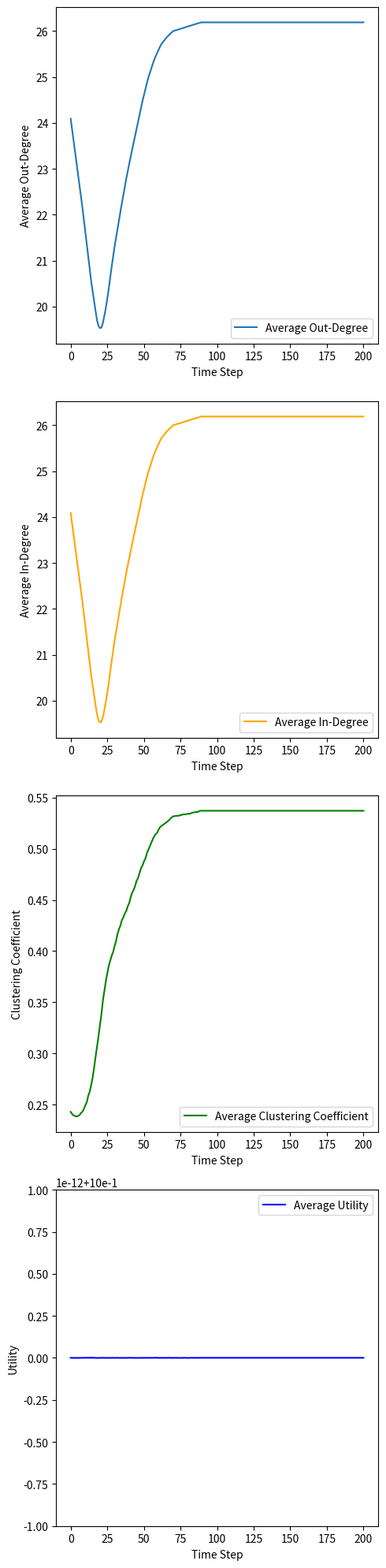
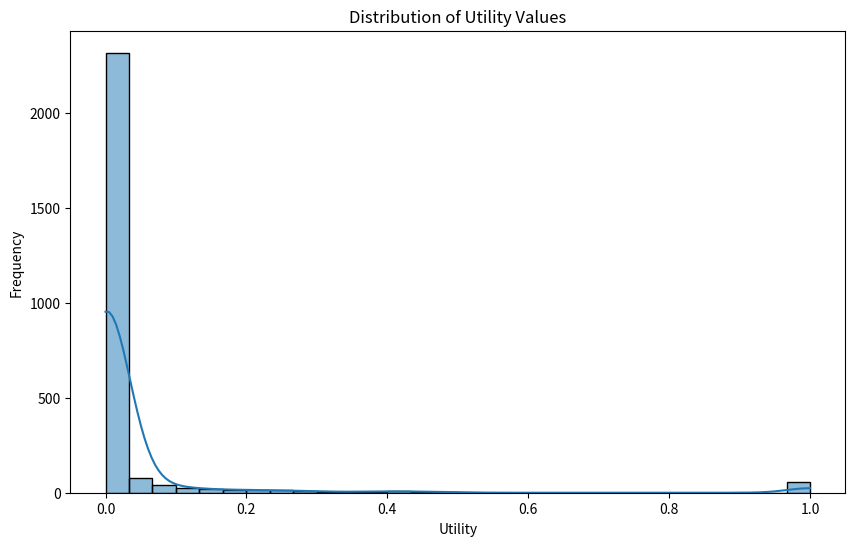
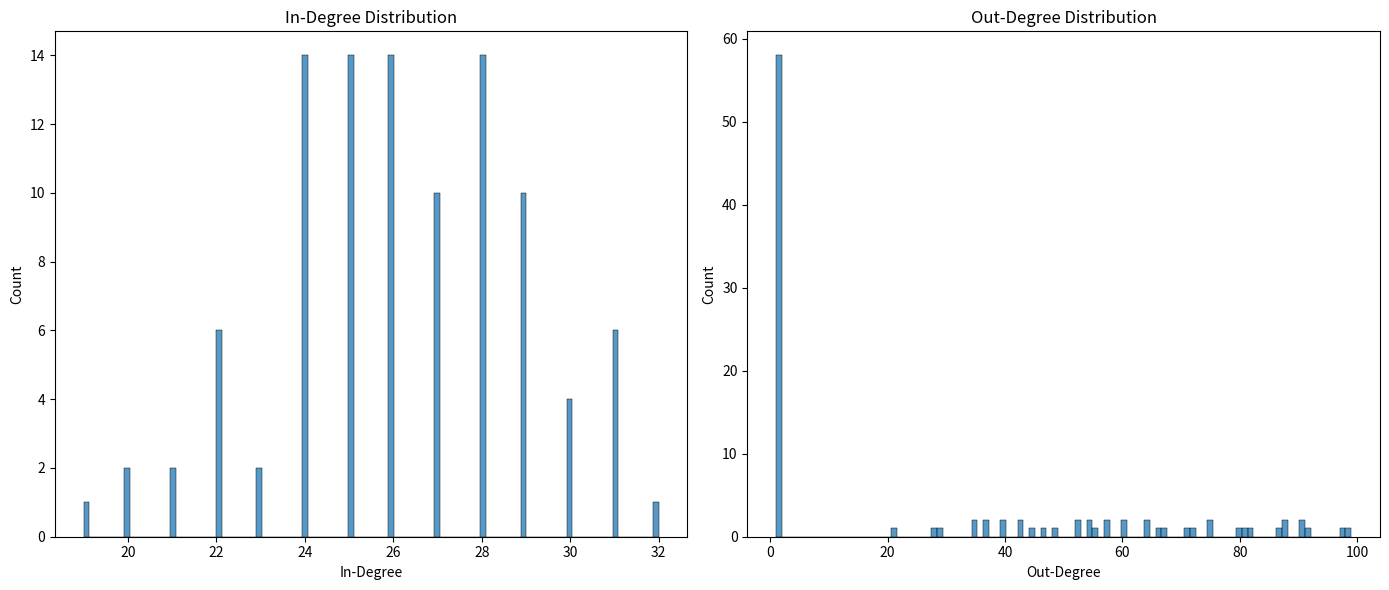

Generate these figures, in order, with matplotlib:
#!/usr/bin/env python3
# -*- coding: utf-8 -*-
"""
Created on Sat Jun 22 13:58:09 2024

@author: noaroebersen
"""

import numpy as np
import networkx as nx
import pandas as pd
import matplotlib.pyplot as plt
import seaborn as sns
import random as r
from collections import defaultdict

class SocialNetwork():
    def __init__(self, n_agents, prob, concentration=2.5):
        self.n_agents = n_agents
        self.prob = prob
        self.concentration = concentration

        # {Node1 : IN_Degree, Node2 : IN_Degree}
        self.IN = defaultdict(int)
        # {Node1 : OUT_Degree, Node2 : OUT_Degree}
        self.OUT = defaultdict(int)
        # {Node1 : {Follower1 : Engagement, Follower2 : Engagement}, Node2 : ETC}
        # for user engagement: self.WEIGHT[follower][influencer]
        self.WEIGHT = defaultdict(lambda: defaultdict(float))
        # for engagement received from follower: self.UTILITIES[influencer][follower]
        # for total engagement: sum(self.UTILITIES[influencer].values())
        self.UTILITIES = defaultdict(lambda: defaultdict(float))
        self.OPINIONS = {i: r.uniform(0, 1) for i in range(n_agents)}
        self.MAX = defaultdict(int)
        
        self.SHORTEST_PATH = defaultdict(int)
        self.Data_Collector = {"avg utility": [], "avg IN degrees": [], "avg OUT degrees" : [], 
                               "avg clustering coeff" : []}
        self.create_random_network()
    
    def create_random_network(self):
        self.G = nx.gnp_random_graph(n=self.n_agents, p=self.prob, directed=True)
        # add weights to the edges
        for node in self.G.nodes():
            out_edges = list(self.G.out_edges(node))
            if out_edges:
                engagements = np.random.dirichlet(np.full(len(out_edges), self.concentration))
                for (u, v), engagement in zip(out_edges, engagements):
                    self.WEIGHT[u][v] = engagement
                    self.UTILITIES[v][u] = engagement
                    self.OUT[u] += 1
                    self.IN[v] += 1
            self.MAX[node] = r.choice(range(self.G.out_degree(node), n_agents))
        self.SHORTEST_PATH = dict(nx.shortest_path_length(self.G))
    
    
    def normalize_weights(self):
        for follower in self.WEIGHT:
            total_engagement = sum(self.WEIGHT[follower].values())
            self.WEIGHT[follower] = {influencer : engagement / total_engagement for 
                                          influencer, engagement in self.WEIGHT[follower].items()}
        for follower in self.WEIGHT:
            for influencer in self.WEIGHT[follower]:
                self.UTILITIES[influencer][follower] = self.WEIGHT[follower][influencer]

        
    
    def utility_score(self, follower, followee):
        w_popularity = 0.5
        w_similarity = 0.5
        #w_engagement = 0.2
        #w_proximity = 0.2
        
        # normalize popularity by in_connections / total_connections
        U_popularity = self.IN[followee] / (self.IN[followee] + self.OUT[followee])
        U_similarity = 1 - abs(self.OPINIONS[follower] - self.OPINIONS[followee])
        #U_engagement = sum(self.WEIGHT[follower][n] * self.WEIGHT[followee][n] for n in set(self.WEIGHT[follower]) & set(self.WEIGHT[followee]))
        #U_proximity = 1 / (self.SHORTEST_PATH[follower][followee] + 1)

        U_total = (w_popularity * U_popularity + 
                   w_similarity * U_similarity)
                   #w_engagement * U_engagement + 
                   #w_proximity * U_proximity)
        
        return U_total
    
    def highest_utility_candidates(self, unique_id):
        candidates = self.SHORTEST_PATH[unique_id]
        # now modelled as a 'seeing' of 3 i.e. take into account 'neighbors of neighbors' and and 'friends of friends of friends'

        candidates = {key: value for key, value in candidates.items() if value in {2,3}}

        if not candidates:
            return None

        utility_scores = {candidate: self.utility_score(unique_id, candidate) for candidate in candidates}
        max_utility_candidate = max(utility_scores, key=utility_scores.get)
        #print(utility_scores[max_utility_candidate], max_utility_candidate)
        return utility_scores[max_utility_candidate], max_utility_candidate
    
    def highest_utility_candidates_v2(self, unique_id):
        candidates = self.SHORTEST_PATH[unique_id]
        # now modelled as a 'seeing' of 3 i.e. take into account 'neighbors of neighbors' and and 'friends of friends of friends'

        candidates = {key: value for key, value in candidates.items() if value in {2,3}}
        
        if not candidates:
            return None

        random_candidate = r.choice(list(candidates.keys()))

        utility_score = self.utility_score(unique_id, random_candidate)

        return utility_score, random_candidate
    

        
    def lowest_utility_candidates(self, unique_id):
        candidates = self.SHORTEST_PATH[unique_id]
        # get neighbors
        candidates = {key: value for key, value in candidates.items() if value in {1}}
        engagement_scores = {candidate: self.WEIGHT[unique_id][candidate] for candidate in candidates}
        min_engagement_candidate = max(engagement_scores, key=engagement_scores.get)
        
        
        return engagement_scores[min_engagement_candidate], min_engagement_candidate
    
    def lowest_utility_candidates_v2(self, unique_id):
        candidates = self.SHORTEST_PATH[unique_id]
        # get neighbors
        candidates = {key: value for key, value in candidates.items() if value in {1}}
        engagement_scores = {candidate: self.WEIGHT[unique_id][candidate] for candidate in candidates}
        random_candidate = r.choice(list(candidates.keys()))
        
        return engagement_scores[random_candidate], random_candidate



    def add_connection(self, follower, followee):
        if not self.G.has_edge(follower, followee):
            self.G.add_edge(follower, followee)
            engagement = r.uniform(0, 1)
            self.WEIGHT[follower][followee] = engagement
            self.UTILITIES[followee][follower] = engagement
            self.OUT[follower] += 1
            self.IN[followee] += 1

    def remove_connection(self, follower, followee):
        if self.G.has_edge(follower, followee):
            self.G.remove_edge(follower, followee)
            del self.WEIGHT[follower][followee]
            del self.UTILITIES[followee][follower]
            self.OUT[follower] -= 1
            self.IN[followee] -= 1

    def track_metrics(self):
        avg_in_degree = sum(self.IN.values()) / self.n_agents
        avg_out_degree = sum(self.OUT.values()) / self.n_agents
        avg_clustering_coeff = nx.average_clustering(self.G)
        avg_utility = sum(sum(inner_dict.values()) for inner_dict in self.UTILITIES.values()) / self.n_agents

        self.Data_Collector["avg IN degrees"].append(avg_in_degree)
        self.Data_Collector["avg OUT degrees"].append(avg_out_degree)
        self.Data_Collector["avg clustering coeff"].append(avg_clustering_coeff)
        self.Data_Collector["avg utility"].append(avg_utility)

    def step(self):
        edges_to_add = []
        edges_to_remove = []

        for node in self.G.nodes():
            # use logit to map difference of in and out degree to [0,1]
            # do we want to use this?
            utility = 1 / (1 + np.exp(-(self.IN[node] - self.OUT[node])))

            if self.G.out_degree(node) >= self.MAX[node]:
                lowest_utility_candidate = self.lowest_utility_candidates_v2(node)
                if lowest_utility_candidate is not None:
                    edges_to_remove.append((node, lowest_utility_candidate))
            else:
                #highest_utility, highest_utility_candidate = self.highest_utility_candidates(node)
                highest_utility_result = self.highest_utility_candidates_v2(node)
                if highest_utility_result is not None:
                    highest_utility, highest_utility_candidate = highest_utility_result
                    if highest_utility > utility:
                        #print('follow')
                        edges_to_add.append((node, highest_utility_candidate))
                        
                # how do we define this?
                #lowest_utility, lowest_utility_candidate = self.lowest_utility_candidates(node)
                lowest_utility_result = self.lowest_utility_candidates_v2(node)
                if lowest_utility_result is not None:
                    lowest_utility, lowest_utility_candidate = lowest_utility_result
                    if lowest_utility < utility:
                        #print('unfollow')
                        edges_to_remove.append((node, lowest_utility_candidate))
                    

        for follower, followee in edges_to_add:
            self.add_connection(follower, followee)

        for follower, exfollowee in edges_to_remove:
            self.remove_connection(follower, exfollowee)

        self.normalize_weights()
        self.track_metrics()
        self.SHORTEST_PATH = dict(nx.shortest_path_length(self.G))

# Parameters
steps = 200
n_agents = 100
avg_degree = 25
prob = avg_degree / n_agents

# Initialize and run the model
model = SocialNetwork(n_agents, prob)

for i in range(steps + 1):
    model.step()
    print(f"\rProgress: {(i / steps) * 100:.2f}%", end='', flush=True)

# Save results to CSV
df_results = pd.DataFrame(model.Data_Collector)
df_results.to_csv("social_network_metrics.csv", index=False)

# Plotting metrics
fig, axs = plt.subplots(4, 1, figsize=(5, 20))

axs[0].plot(df_results.index, df_results["avg OUT degrees"], label='Average Out-Degree')
#axs[0].set_title('Average Out-Degree over Time')
axs[0].set_xlabel('Time Step')
axs[0].set_ylabel('Average Out-Degree')
axs[0].legend()

axs[1].plot(df_results.index, df_results["avg IN degrees"], label='Average In-Degree', color='orange')
#axs[1].set_title('Average In-Degree over Time')
axs[1].set_xlabel('Time Step')
axs[1].set_ylabel('Average In-Degree')
axs[1].legend()

axs[2].plot(df_results.index, df_results["avg clustering coeff"], label='Average Clustering Coefficient', color='green')
#axs[2].set_title('Average Clustering Coefficient over Time')
axs[2].set_xlabel('Time Step')
axs[2].set_ylabel('Clustering Coefficient')
axs[2].legend()

axs[3].plot(df_results.index, df_results["avg utility"], label='Average Utility', color='blue')
#axs[3].set_title('Average Utility over Time')
axs[3].set_xlabel('Time Step')
axs[3].set_ylabel('Utility')
axs[3].legend()

#plt.subplots_adjust(hspace=5.0)
plt.tight_layout()
plt.show()

# Plot the distribution of utility values
all_utilities = [utility for influencer in model.UTILITIES.values() for utility in influencer.values()]

plt.figure(figsize=(10, 6))
sns.histplot(all_utilities, kde=True, bins=30)
plt.title('Distribution of Utility Values')
plt.xlabel('Utility')
plt.ylabel('Frequency')
plt.show()






# Plot the network itself
def plot_network(G, WEIGHT):
    plt.figure(figsize=(12, 12))
    pos = nx.spring_layout(G)  # positions for all nodes

    # Draw nodes
    nx.draw(G, pos, with_labels=True, node_size=500, node_color="skyblue", 
            node_shape="o", alpha=0.75, linewidths=4)

    # Draw edges
    nx.draw_networkx_edges(G, pos)

    # Create edge labels using weights from the WEIGHT attribute
    edge_labels = {(u, v): f"{WEIGHT[u][v]:.2f}" for u, v in G.edges()}
    
    # Draw edge labels
    nx.draw_networkx_edge_labels(G, pos, edge_labels=edge_labels)

    plt.title("Social Network Graph")
    plt.show()

# Check if the network is fully connected
def check_network_connectivity(G):
    if nx.is_strongly_connected(G):
        print("The network is strongly connected: there is a path from every node to every other node.")
    else:
        print("The network is not strongly connected.")

# Plot the distribution of connections per agent
def plot_degree_distribution(G):
    in_degrees = [G.in_degree(n) for n in G.nodes()]
    out_degrees = [G.out_degree(n) for n in G.nodes()]
    
    plt.figure(figsize=(14, 6))
    plt.subplot(1, 2, 1)
    sns.histplot(in_degrees, bins=100, kde=False)
    plt.title('In-Degree Distribution')
    plt.xlabel('In-Degree')
    plt.ylabel('Count')
    
    plt.subplot(1, 2, 2)
    sns.histplot(out_degrees, bins=100, kde=False)
    plt.title('Out-Degree Distribution')
    plt.xlabel('Out-Degree')
    plt.ylabel('Count')
    
    plt.tight_layout()
    plt.show()

# Use the functions
# Use the function with the modified edge labels
#plot_network(model.G, model.WEIGHT)
#check_network_connectivity(model.G)
plot_degree_distribution(model.G)
